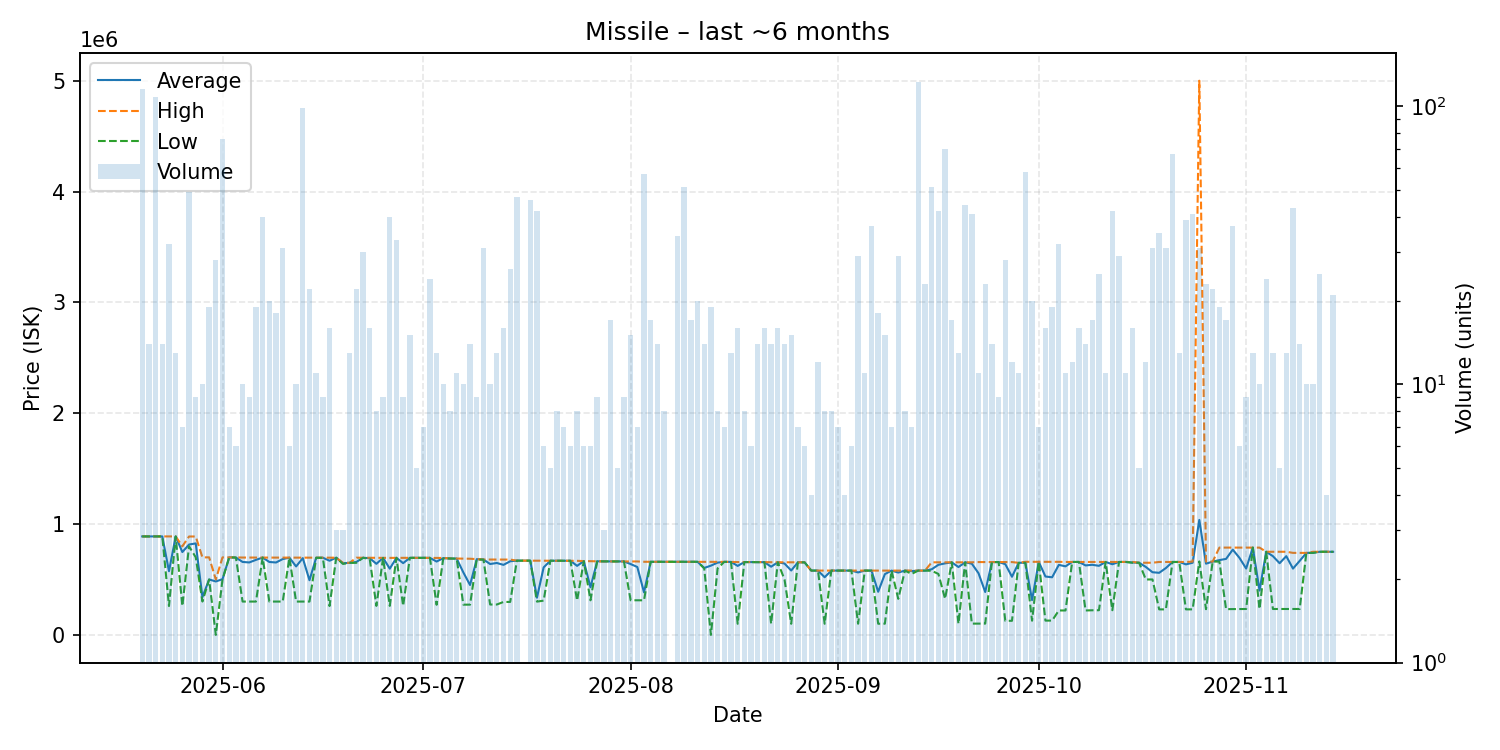

Values plotted in this chart, from the file beside it:
date, average, highest, lowest, order_count, volume
2025-05-20, 888300, 888300, 888300, 9, 115
2025-05-21, 888457, 888500, 888400, 14, 14
2025-05-22, 888400, 888400, 888400, 11, 108
2025-05-23, 888400, 888400, 888400, 14, 14
2025-05-24, 574231, 888400, 260100, 17, 32
2025-05-25, 888046, 888200, 888000, 13, 13
2025-05-26, 747329, 799000, 260100, 7, 7
2025-05-27, 815237, 887600, 799000, 10, 49
2025-05-28, 825067, 887600, 700000, 5, 9
2025-05-29, 340440, 699000, 300600, 2, 10
2025-05-30, 499921, 699600, 499900, 10, 19
2025-05-31, 482121, 500000, 0.01, 19, 28
2025-06-01, 502543, 699100, 500000, 25, 76
2025-06-02, 699029, 699100, 699000, 7, 7
2025-06-03, 698000, 699000, 697800, 6, 6
2025-06-04, 658000, 697700, 300600, 10, 10
2025-06-05, 653478, 697600, 300600, 8, 9
2025-06-06, 676700, 697600, 300600, 10, 19
2025-06-07, 697600, 697600, 697600, 11, 40
2025-06-08, 657750, 697400, 300600, 15, 20
2025-06-09, 653133, 697200, 300600, 13, 18
2025-06-10, 684000, 696800, 300600, 22, 31
2025-06-11, 696600, 696600, 696600, 6, 6
2025-06-12, 617320, 696500, 300600, 10, 10
2025-06-13, 692460, 696600, 300600, 14, 98
2025-06-14, 493077, 696600, 300600, 13, 22
2025-06-15, 696300, 696600, 695000, 11, 11
2025-06-16, 695978, 696500, 695000, 8, 9
2025-06-17, 669038, 696300, 260100, 9, 16
2025-06-18, 696300, 696300, 696300, 3, 3
2025-06-19, 646667, 650000, 640000, 3, 3
2025-06-20, 650000, 650000, 650000, 2, 13
2025-06-21, 657468, 696200, 650000, 12, 22
2025-06-22, 695640, 695700, 695600, 6, 30
2025-06-23, 692219, 695500, 685000, 8, 16
2025-06-24, 641025, 695400, 261600, 6, 8
2025-06-25, 694578, 694600, 694450, 6, 9
2025-06-26, 597380, 694700, 261600, 16, 40
2025-06-27, 695197, 695200, 695100, 23, 33
2025-06-28, 647144, 695400, 261600, 9, 9
2025-06-29, 695160, 695200, 695000, 6, 15
2025-06-30, 695000, 695000, 695000, 5, 5
2025-07-01, 694900, 694900, 694900, 7, 7
2025-07-02, 694979, 695000, 694900, 15, 24
2025-07-03, 661654, 694000, 271600, 12, 13
2025-07-04, 692400, 694000, 690000, 10, 10
2025-07-05, 689288, 689600, 689000, 8, 8
2025-07-06, 688382, 688900, 687700, 9, 11
2025-07-07, 563110, 687700, 272600, 8, 10
2025-07-08, 450029, 687000, 272700, 7, 14
2025-07-09, 683033, 683900, 680000, 6, 9
2025-07-10, 679890, 679900, 679000, 5, 31
2025-07-11, 639390, 680000, 273900, 6, 10
2025-07-12, 648592, 679900, 273900, 12, 13
2025-07-13, 631594, 679300, 297100, 12, 16
2025-07-14, 664238, 679300, 297200, 8, 26
2025-07-15, 669896, 669900, 669700, 8, 47
2025-07-16, 669700, 669700, 669700, 1, 1
2025-07-17, 669598, 669600, 669500, 10, 46
2025-07-18, 335274, 669400, 300100, 6, 42
... 119 more rows
